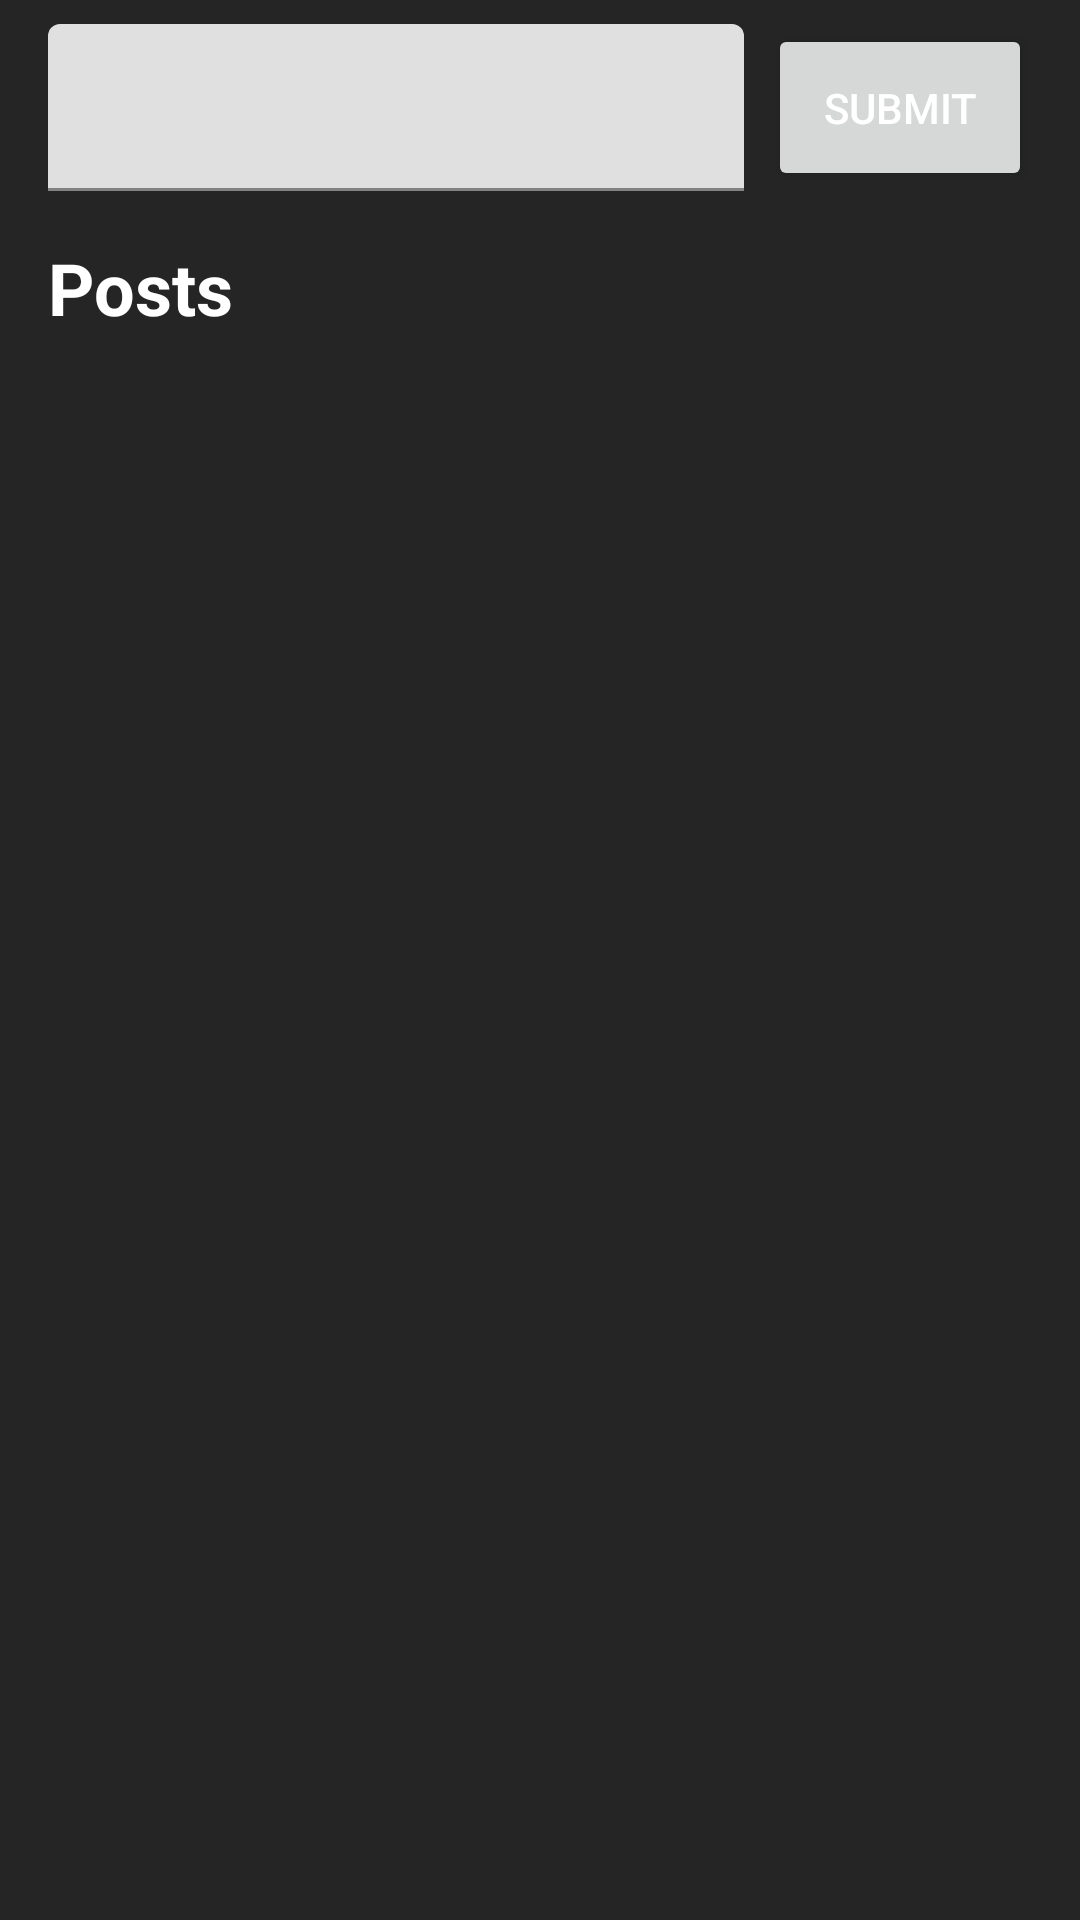

Reconstruct the res/layout file that produces this screen, plus the resources it refers to.
<!-- AndroidManifest.xml: application theme Theme.App -->
<!-- res/layout/fragment_search.xml -->
<?xml version="1.0" encoding="utf-8"?>
<androidx.constraintlayout.widget.ConstraintLayout xmlns:android="http://schemas.android.com/apk/res/android"
    xmlns:app="http://schemas.android.com/apk/res-auto"
    xmlns:tools="http://schemas.android.com/tools"
    android:layout_width="match_parent"
    android:layout_height="match_parent"
    android:background="@color/dark_gray"
    tools:context=".SearchFragment">

    <androidx.core.widget.NestedScrollView
        android:layout_width="match_parent"
        android:layout_height="match_parent"
        android:fillViewport="true">

        <LinearLayout
            android:layout_width="match_parent"
            android:layout_height="wrap_content"
            android:orientation="vertical" >

            <LinearLayout
                android:layout_width="match_parent"
                android:layout_height="wrap_content"
                android:layout_marginStart="16dp"
                android:layout_marginTop="8dp"
                android:layout_marginEnd="16dp"
                android:orientation="horizontal">

                <com.google.android.material.textfield.TextInputLayout
                    android:id="@+id/input_search"
                    android:layout_width="fill_parent"
                    android:layout_height="wrap_content"
                    android:layout_marginEnd="8dp"
                    android:layout_weight="1">

                    <com.google.android.material.textfield.TextInputEditText
                        android:id="@+id/search_posts_input"
                        android:layout_width="match_parent"
                        android:layout_height="wrap_content" />

                </com.google.android.material.textfield.TextInputLayout>

                <Button
                    android:id="@+id/search_posts_search"
                    android:layout_width="wrap_content"
                    android:layout_height="match_parent"
                    android:text="@string/search_posts_submit" />

            </LinearLayout>

            <TextView
                android:id="@+id/view_stand_posts"
                android:layout_width="wrap_content"
                android:layout_height="wrap_content"
                android:layout_marginStart="16dp"
                android:layout_marginTop="16dp"
                android:text="@string/view_stand_posts"
                android:textSize="24sp"
                android:textStyle="bold" />

            <androidx.recyclerview.widget.RecyclerView
                android:id="@+id/search_posts_posts"
                android:layout_width="match_parent"
                android:layout_height="wrap_content"
                android:layout_marginStart="16dp"
                android:layout_marginTop="8dp"
                android:layout_marginEnd="16dp"
                android:nestedScrollingEnabled="false" />
        </LinearLayout>
    </androidx.core.widget.NestedScrollView>

</androidx.constraintlayout.widget.ConstraintLayout>
<!-- resources referenced by this layout -->
<resources>
  <color name="dark_gray">#252526</color>
  <string name="search_posts_submit">Submit</string>
  <string name="view_stand_posts">Posts</string>
  <style name="Theme.App" parent="Theme.MaterialComponents.DayNight.DarkActionBar">
          
          <item name="colorPrimary">@color/blue_merchable</item>
          <item name="colorPrimaryVariant">@color/blue_merchable_2</item>
          <item name="colorOnPrimary">@color/white</item>
          
          <item name="colorSecondary">@color/teal_200</item>
          <item name="colorSecondaryVariant">@color/teal_700</item>
          <item name="colorOnSecondary">@color/black</item>
          
          <item name="android:statusBarColor" tools:targetApi="l">?attr/colorPrimaryVariant</item>
          
          <item name="android:windowBackground">@color/dark_gray</item>
          <item name="android:textColor">@color/white</item>
      </style>
  <color name="blue_merchable">#59BFFF</color>
  <color name="blue_merchable_2">#0D5C8E</color>
  <color name="white">#FFFFFFFF</color>
  <color name="teal_200">#FF03DAC5</color>
  <color name="teal_700">#FF018786</color>
  <color name="black">#FF000000</color>
</resources>
